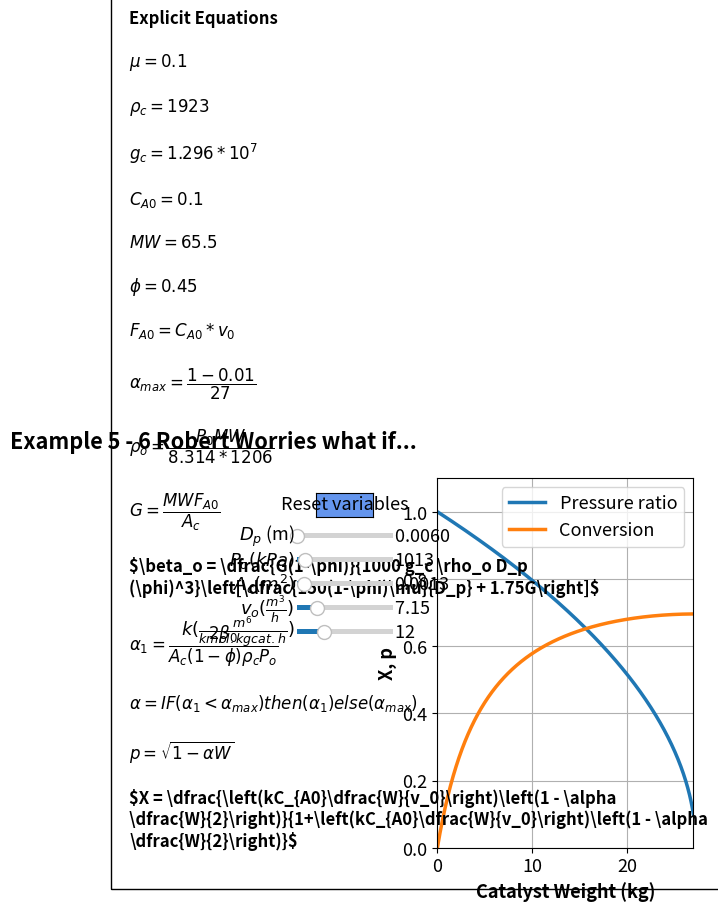

The matplotlib source for this figure:
#%%
#Libraries
import numpy as np
from scipy.integrate import odeint
import matplotlib.pyplot as plt
import matplotlib 
matplotlib.rcParams.update({'font.size': 13, 'lines.linewidth': 2.5})
from matplotlib.widgets import Slider, Button

#%%
Cao = 0.1
mu = 0.1
Po = 1013
rhoc = 1923
vo = 7.15
MW = 65.5
gc = 1.296e7
Ac = 0.0013
voidfrac = 0.45
Dp = 0.006
k = 12
W = np.linspace(0, 27, 1000)
def func(Cao, voidfrac, Dp, Po, Ac, vo, k, MW):
    Fao = Cao*vo
    alphamax = (1 - 0.01)/27
    rho = Po*MW/(8.314*1206)
    G = MW*Fao/Ac
    Beta0 = (G*(1 - voidfrac)*((150*(1 - voidfrac)*mu/Dp) + 1.75*G)/(gc*rho*Dp*(voidfrac)**3))/1000
    alpha1 = 2*Beta0/(Ac*(1-voidfrac)*rhoc*Po)
    alpha = np.where(alpha1<alphamax, alpha1, alphamax)
    p = (1 - alpha*W)**0.5
    a = (k*Cao*W/vo)*(1 - alpha*W/2)
    X = a/(1+a)
    return np.array([p, X])

#%%
fig, ax = plt.subplots()
fig.suptitle("""Example 5 - 6 Robert Worries what if...""", fontweight='bold', x = 0.15, y= 0.98)

plt.subplots_adjust(left  = 0.5)

sol = func(Cao, voidfrac, Dp, Po, Ac, vo, k, MW)
p = sol[0, :]
X = sol[1, :]


p1, p2 = plt.plot(W, p, W, X)
plt.legend(['Pressure ratio', 'Conversion'], loc='upper right')
plt.xlabel('Catalyst Weight (kg)', fontsize='medium', fontweight='bold')
plt.ylabel('X, p', fontsize='medium', fontweight='bold')
plt.ylim(0,1.1)
plt.xlim(0,27)
plt.grid()


plt.text(-32.5, -0.05,
                  
         'Explicit Equations'
                  '\n\n'
         r'$\mu = 0.1$'
                 '\n\n'
         r'$\rho_c = 1923$'   
         '\n\n'
         r'$g_c = 1.296*10^7$'
                  '\n\n'
         r'$C_{A0} = 0.1$'
          '\n\n'
          r'$MW = 65.5$'
          '\n\n'
          r'$\phi = 0.45$'
          '\n\n'
         r'$F_{A0} = C_{A0}*v_0$'
                  '\n\n'      
         r'$\alpha_{max} = \dfrac{1 - 0.01}{27}$'
                  '\n\n'                  
         r'$\rho_o = \dfrac{P_0 MW}{8.314*1206}$'
                  '\n\n'                  
         r'$G = \dfrac{MW F_{A0}}{A_c}$'
                  '\n\n'                  
         r'$\beta_o = \dfrac{G(1-\phi)}{1000 g_c \rho_o D_p (\phi)^3}\left[\dfrac{150(1-\phi)\mu}{D_p} + 1.75G\right]$'
         '\n\n'
         r'$\alpha_1 = \dfrac{2 \beta_0}{A_c(1-\phi)\rho_c P_o}$'
         '\n\n'
         r'$\alpha = IF(\alpha_1 < \alpha_{max}) then (\alpha_1) else (\alpha_{max})$'
         '\n\n'
         r'$p = \sqrt{1-\alpha W}$' 
        '\n\n'
         r'$X = \dfrac{\left(kC_{A0}\dfrac{W}{v_0}\right)\left(1 - \alpha \dfrac{W}{2}\right)}{1+\left(kC_{A0}\dfrac{W}{v_0}\right)\left(1 - \alpha \dfrac{W}{2}\right)}$'
         '\n'
         , ha='left', wrap = True, fontsize=12,
        bbox=dict(facecolor='none', edgecolor='black', pad=13), fontweight='bold')
#%%
axcolor = 'black'

ax_Dp = plt.axes([0.28, 0.75, 0.15, 0.02], facecolor=axcolor)
ax_Po = plt.axes([0.28, 0.70, 0.15, 0.02], facecolor=axcolor)
ax_Ac = plt.axes([0.28, 0.65, 0.15, 0.02], facecolor=axcolor)
ax_vo = plt.axes([0.28, 0.60, 0.15, 0.02], facecolor=axcolor)
ax_k = plt.axes([0.28, 0.55, 0.15, 0.02], facecolor=axcolor)

sDp= Slider(ax_Dp, r'$D_p$ (m)', 0.0006, 1, valinit=0.006)
sPo = Slider(ax_Po, r'$P_o (kPa)$', 101.325, 10000, valinit=1013,valfmt = '%1.0f')
sAc = Slider(ax_Ac, r'$A_c (m^2)$', 0.001, 0.005, valinit=0.0013, valfmt = '%1.4f')
svo = Slider(ax_vo, r'$v_o (\frac{m^3}{h})$', 1,30, valinit= 7.15)
sk = Slider(ax_k, r'$k (\frac{m^6}{kmol.kgcat.h})$', 1, 40, valinit=12)

def update_plot2(val):
    Dp =sDp.val
    Po = sPo.val
    Ac =sAc.val
    vo = svo.val
    k = sk.val
    sol = func(Cao, voidfrac, Dp, Po, Ac, vo, k, MW)
    p = sol[0, :]
    X = sol[1, :]
    p1.set_ydata(p)
    p2.set_ydata(X)
    fig.canvas.draw_idle()


sDp.on_changed(update_plot2)
sPo.on_changed(update_plot2)
sAc.on_changed(update_plot2)
svo.on_changed(update_plot2)
sk.on_changed(update_plot2)
#
resetax = plt.axes([0.31, 0.8, 0.09, 0.05])
button = Button(resetax, 'Reset variables', color='cornflowerblue', hovercolor='0.975')

def reset(event):
    sDp.reset()
    sPo.reset()
    sAc.reset()
    svo.reset()
    sk.reset()
button.on_clicked(reset)
    
